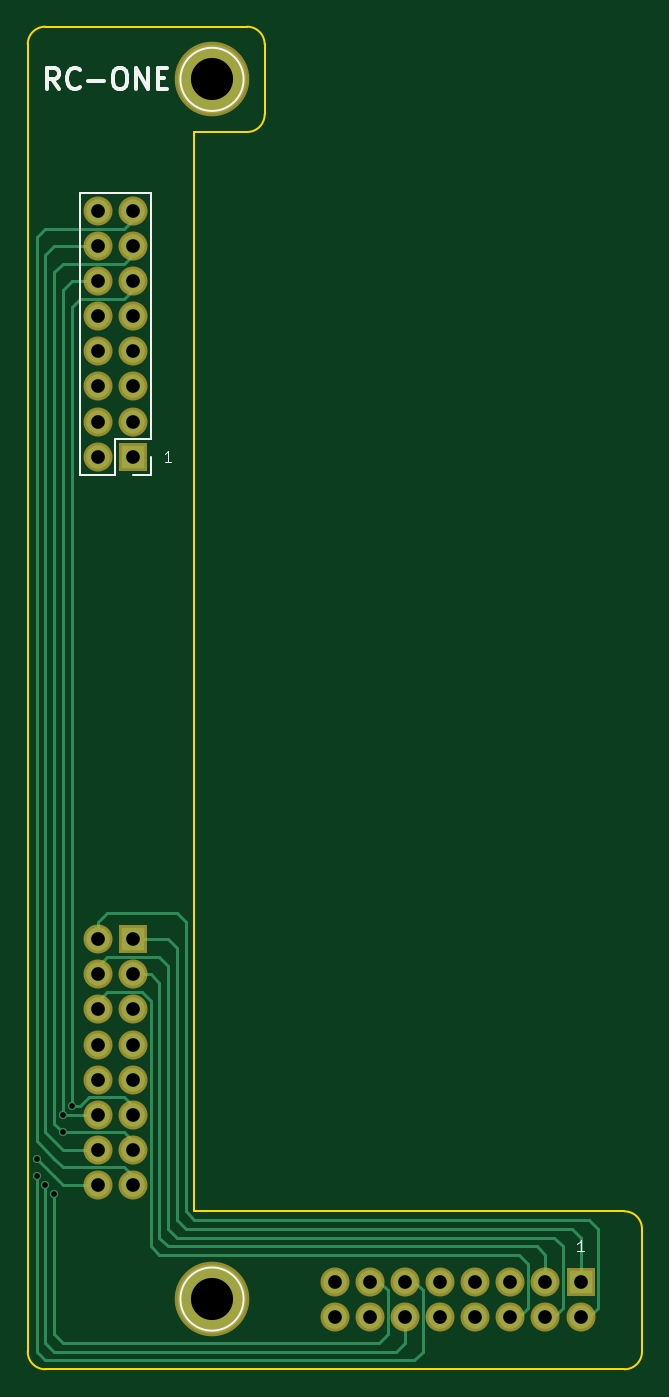
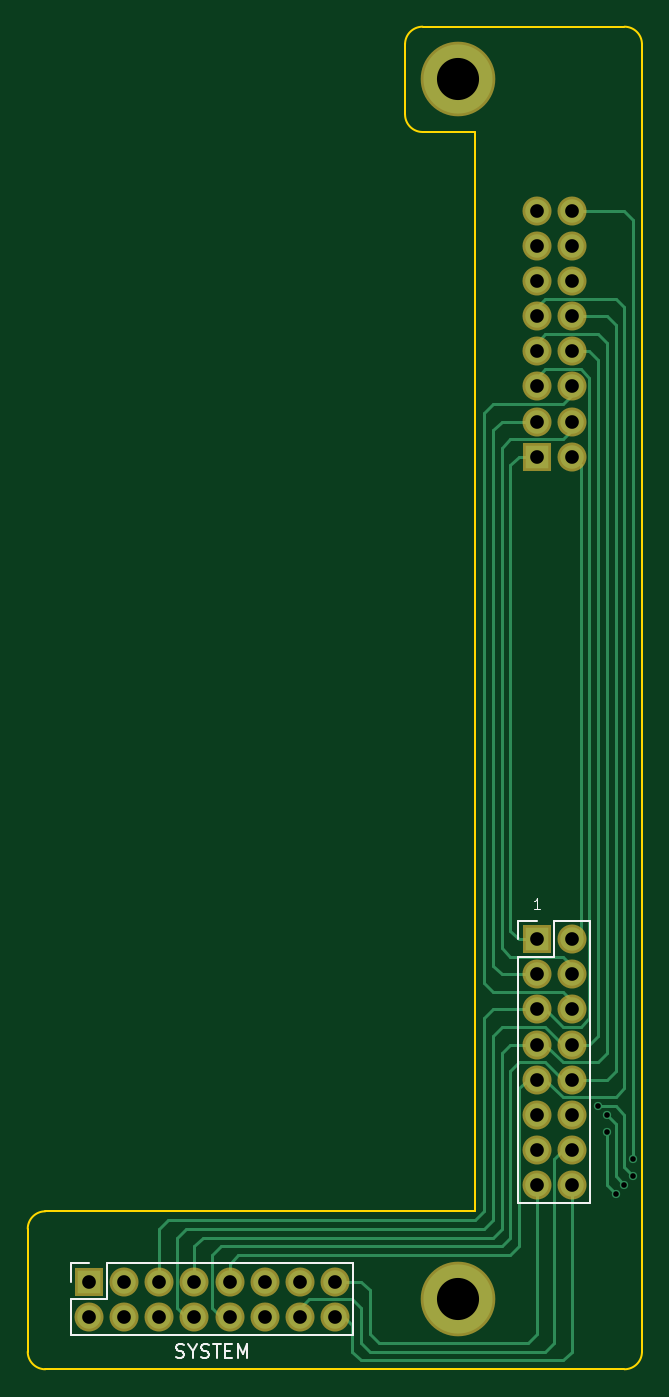
Circuit board: 10 layer files. Board 44.5 x 97.2 mm.
- bottom_copper: RC1 UI Relocate Keypad-B.Cu.gbl (10327 bytes)
- bottom_mask: RC1 UI Relocate Keypad-B.Mask.gbs (1662 bytes)
- paste: RC1 UI Relocate Keypad-B.Paste.gbp (264 bytes)
- bottom_silk: RC1 UI Relocate Keypad-B.SilkS.gbo (2886 bytes)
- outline: RC1 UI Relocate Keypad-Edge.Cuts.gm1 (1238 bytes)
- top_copper: RC1 UI Relocate Keypad-F.Cu.gtl (7871 bytes)
- top_mask: RC1 UI Relocate Keypad-F.Mask.gts (1662 bytes)
- paste: RC1 UI Relocate Keypad-F.Paste.gtp (264 bytes)
- top_silk: RC1 UI Relocate Keypad-F.SilkS.gto (2667 bytes)
- drill: RC1 UI Relocate Keypad.drl (979 bytes)

=== bottom_copper: RC1 UI Relocate Keypad-B.Cu.gbl (10327 bytes, source omitted) ===
=== bottom_mask: RC1 UI Relocate Keypad-B.Mask.gbs ===
G04 #@! TF.FileFunction,Soldermask,Bot*
%FSLAX46Y46*%
G04 Gerber Fmt 4.6, Leading zero omitted, Abs format (unit mm)*
G04 Created by KiCad (PCBNEW 4.0.7) date 01/27/20 23:17:01*
%MOMM*%
%LPD*%
G01*
G04 APERTURE LIST*
%ADD10C,0.100000*%
%ADD11C,5.400000*%
%ADD12R,2.100000X2.100000*%
%ADD13O,2.100000X2.100000*%
G04 APERTURE END LIST*
D10*
D11*
X111760000Y-128905000D03*
X111760000Y-40640000D03*
D12*
X106045000Y-102870000D03*
D13*
X103505000Y-102870000D03*
X106045000Y-105410000D03*
X103505000Y-105410000D03*
X106045000Y-107950000D03*
X103505000Y-107950000D03*
X106045000Y-110490000D03*
X103505000Y-110490000D03*
X106045000Y-113030000D03*
X103505000Y-113030000D03*
X106045000Y-115570000D03*
X103505000Y-115570000D03*
X106045000Y-118110000D03*
X103505000Y-118110000D03*
X106045000Y-120650000D03*
X103505000Y-120650000D03*
D12*
X138430000Y-127635000D03*
D13*
X138430000Y-130175000D03*
X135890000Y-127635000D03*
X135890000Y-130175000D03*
X133350000Y-127635000D03*
X133350000Y-130175000D03*
X130810000Y-127635000D03*
X130810000Y-130175000D03*
X128270000Y-127635000D03*
X128270000Y-130175000D03*
X125730000Y-127635000D03*
X125730000Y-130175000D03*
X123190000Y-127635000D03*
X123190000Y-130175000D03*
X120650000Y-127635000D03*
X120650000Y-130175000D03*
D12*
X106045000Y-67945000D03*
D13*
X103505000Y-67945000D03*
X106045000Y-65405000D03*
X103505000Y-65405000D03*
X106045000Y-62865000D03*
X103505000Y-62865000D03*
X106045000Y-60325000D03*
X103505000Y-60325000D03*
X106045000Y-57785000D03*
X103505000Y-57785000D03*
X106045000Y-55245000D03*
X103505000Y-55245000D03*
X106045000Y-52705000D03*
X103505000Y-52705000D03*
X106045000Y-50165000D03*
X103505000Y-50165000D03*
M02*

=== paste: RC1 UI Relocate Keypad-B.Paste.gbp ===
G04 #@! TF.FileFunction,Paste,Bot*
%FSLAX46Y46*%
G04 Gerber Fmt 4.6, Leading zero omitted, Abs format (unit mm)*
G04 Created by KiCad (PCBNEW 4.0.7) date 01/27/20 23:17:01*
%MOMM*%
%LPD*%
G01*
G04 APERTURE LIST*
%ADD10C,0.100000*%
G04 APERTURE END LIST*
D10*
M02*

=== bottom_silk: RC1 UI Relocate Keypad-B.SilkS.gbo ===
G04 #@! TF.FileFunction,Legend,Bot*
%FSLAX46Y46*%
G04 Gerber Fmt 4.6, Leading zero omitted, Abs format (unit mm)*
G04 Created by KiCad (PCBNEW 4.0.7) date 01/27/20 23:17:01*
%MOMM*%
%LPD*%
G01*
G04 APERTURE LIST*
%ADD10C,0.100000*%
%ADD11C,0.120000*%
%ADD12C,0.150000*%
G04 APERTURE END LIST*
D10*
X105816428Y-100691905D02*
X106273571Y-100691905D01*
X106045000Y-100691905D02*
X106045000Y-99891905D01*
X106121190Y-100006190D01*
X106197381Y-100082381D01*
X106273571Y-100120476D01*
D11*
X107375000Y-121980000D02*
X102175000Y-121980000D01*
X107375000Y-104140000D02*
X107375000Y-121980000D01*
X102175000Y-101540000D02*
X102175000Y-121980000D01*
X107375000Y-104140000D02*
X104775000Y-104140000D01*
X104775000Y-104140000D02*
X104775000Y-101540000D01*
X104775000Y-101540000D02*
X102175000Y-101540000D01*
X107375000Y-102870000D02*
X107375000Y-101540000D01*
X107375000Y-101540000D02*
X106045000Y-101540000D01*
X119320000Y-126305000D02*
X119320000Y-131505000D01*
X137160000Y-126305000D02*
X119320000Y-126305000D01*
X139760000Y-131505000D02*
X119320000Y-131505000D01*
X137160000Y-126305000D02*
X137160000Y-128905000D01*
X137160000Y-128905000D02*
X139760000Y-128905000D01*
X139760000Y-128905000D02*
X139760000Y-131505000D01*
X138430000Y-126305000D02*
X139760000Y-126305000D01*
X139760000Y-126305000D02*
X139760000Y-127635000D01*
D12*
X132135238Y-133119762D02*
X131992381Y-133167381D01*
X131754285Y-133167381D01*
X131659047Y-133119762D01*
X131611428Y-133072143D01*
X131563809Y-132976905D01*
X131563809Y-132881667D01*
X131611428Y-132786429D01*
X131659047Y-132738810D01*
X131754285Y-132691190D01*
X131944762Y-132643571D01*
X132040000Y-132595952D01*
X132087619Y-132548333D01*
X132135238Y-132453095D01*
X132135238Y-132357857D01*
X132087619Y-132262619D01*
X132040000Y-132215000D01*
X131944762Y-132167381D01*
X131706666Y-132167381D01*
X131563809Y-132215000D01*
X130944762Y-132691190D02*
X130944762Y-133167381D01*
X131278095Y-132167381D02*
X130944762Y-132691190D01*
X130611428Y-132167381D01*
X130325714Y-133119762D02*
X130182857Y-133167381D01*
X129944761Y-133167381D01*
X129849523Y-133119762D01*
X129801904Y-133072143D01*
X129754285Y-132976905D01*
X129754285Y-132881667D01*
X129801904Y-132786429D01*
X129849523Y-132738810D01*
X129944761Y-132691190D01*
X130135238Y-132643571D01*
X130230476Y-132595952D01*
X130278095Y-132548333D01*
X130325714Y-132453095D01*
X130325714Y-132357857D01*
X130278095Y-132262619D01*
X130230476Y-132215000D01*
X130135238Y-132167381D01*
X129897142Y-132167381D01*
X129754285Y-132215000D01*
X129468571Y-132167381D02*
X128897142Y-132167381D01*
X129182857Y-133167381D02*
X129182857Y-132167381D01*
X128563809Y-132643571D02*
X128230475Y-132643571D01*
X128087618Y-133167381D02*
X128563809Y-133167381D01*
X128563809Y-132167381D01*
X128087618Y-132167381D01*
X127659047Y-133167381D02*
X127659047Y-132167381D01*
X127325713Y-132881667D01*
X126992380Y-132167381D01*
X126992380Y-133167381D01*
M02*

=== outline: RC1 UI Relocate Keypad-Edge.Cuts.gm1 ===
G04 #@! TF.FileFunction,Profile,NP*
%FSLAX46Y46*%
G04 Gerber Fmt 4.6, Leading zero omitted, Abs format (unit mm)*
G04 Created by KiCad (PCBNEW 4.0.7) date 01/27/20 23:17:01*
%MOMM*%
%LPD*%
G01*
G04 APERTURE LIST*
%ADD10C,0.100000*%
%ADD11C,0.150000*%
G04 APERTURE END LIST*
D10*
D11*
X99695000Y-36830000D02*
X100330000Y-36830000D01*
X100330000Y-133985000D02*
X99695000Y-133985000D01*
X100330000Y-133985000D02*
X141605000Y-133985000D01*
X98425000Y-38100000D02*
X98425000Y-132715000D01*
X100330000Y-36830000D02*
X114300000Y-36830000D01*
X99695000Y-36830000D02*
G75*
G03X98425000Y-38100000I0J-1270000D01*
G01*
X110490000Y-122555000D02*
X141605000Y-122555000D01*
X110490000Y-44450000D02*
X114300000Y-44450000D01*
X110490000Y-122555000D02*
X110490000Y-44450000D01*
X142875000Y-123825000D02*
X142875000Y-132715000D01*
X98425000Y-132715000D02*
G75*
G03X99695000Y-133985000I1270000J0D01*
G01*
X142875000Y-123825000D02*
G75*
G03X141605000Y-122555000I-1270000J0D01*
G01*
X141605000Y-133985000D02*
G75*
G03X142875000Y-132715000I0J1270000D01*
G01*
X115570000Y-43180000D02*
X115570000Y-38100000D01*
X115570000Y-38100000D02*
G75*
G03X114300000Y-36830000I-1270000J0D01*
G01*
X114300000Y-44450000D02*
G75*
G03X115570000Y-43180000I0J1270000D01*
G01*
M02*

=== top_copper: RC1 UI Relocate Keypad-F.Cu.gtl (7871 bytes, source omitted) ===
=== top_mask: RC1 UI Relocate Keypad-F.Mask.gts ===
G04 #@! TF.FileFunction,Soldermask,Top*
%FSLAX46Y46*%
G04 Gerber Fmt 4.6, Leading zero omitted, Abs format (unit mm)*
G04 Created by KiCad (PCBNEW 4.0.7) date 01/27/20 23:17:01*
%MOMM*%
%LPD*%
G01*
G04 APERTURE LIST*
%ADD10C,0.100000*%
%ADD11C,5.400000*%
%ADD12R,2.100000X2.100000*%
%ADD13O,2.100000X2.100000*%
G04 APERTURE END LIST*
D10*
D11*
X111760000Y-128905000D03*
X111760000Y-40640000D03*
D12*
X106045000Y-102870000D03*
D13*
X103505000Y-102870000D03*
X106045000Y-105410000D03*
X103505000Y-105410000D03*
X106045000Y-107950000D03*
X103505000Y-107950000D03*
X106045000Y-110490000D03*
X103505000Y-110490000D03*
X106045000Y-113030000D03*
X103505000Y-113030000D03*
X106045000Y-115570000D03*
X103505000Y-115570000D03*
X106045000Y-118110000D03*
X103505000Y-118110000D03*
X106045000Y-120650000D03*
X103505000Y-120650000D03*
D12*
X138430000Y-127635000D03*
D13*
X138430000Y-130175000D03*
X135890000Y-127635000D03*
X135890000Y-130175000D03*
X133350000Y-127635000D03*
X133350000Y-130175000D03*
X130810000Y-127635000D03*
X130810000Y-130175000D03*
X128270000Y-127635000D03*
X128270000Y-130175000D03*
X125730000Y-127635000D03*
X125730000Y-130175000D03*
X123190000Y-127635000D03*
X123190000Y-130175000D03*
X120650000Y-127635000D03*
X120650000Y-130175000D03*
D12*
X106045000Y-67945000D03*
D13*
X103505000Y-67945000D03*
X106045000Y-65405000D03*
X103505000Y-65405000D03*
X106045000Y-62865000D03*
X103505000Y-62865000D03*
X106045000Y-60325000D03*
X103505000Y-60325000D03*
X106045000Y-57785000D03*
X103505000Y-57785000D03*
X106045000Y-55245000D03*
X103505000Y-55245000D03*
X106045000Y-52705000D03*
X103505000Y-52705000D03*
X106045000Y-50165000D03*
X103505000Y-50165000D03*
M02*

=== paste: RC1 UI Relocate Keypad-F.Paste.gtp ===
G04 #@! TF.FileFunction,Paste,Top*
%FSLAX46Y46*%
G04 Gerber Fmt 4.6, Leading zero omitted, Abs format (unit mm)*
G04 Created by KiCad (PCBNEW 4.0.7) date 01/27/20 23:17:01*
%MOMM*%
%LPD*%
G01*
G04 APERTURE LIST*
%ADD10C,0.100000*%
G04 APERTURE END LIST*
D10*
M02*

=== top_silk: RC1 UI Relocate Keypad-F.SilkS.gto ===
G04 #@! TF.FileFunction,Legend,Top*
%FSLAX46Y46*%
G04 Gerber Fmt 4.6, Leading zero omitted, Abs format (unit mm)*
G04 Created by KiCad (PCBNEW 4.0.7) date 01/27/20 23:17:01*
%MOMM*%
%LPD*%
G01*
G04 APERTURE LIST*
%ADD10C,0.100000*%
%ADD11C,0.300000*%
%ADD12C,0.120000*%
G04 APERTURE END LIST*
D10*
X108813572Y-68306905D02*
X108356429Y-68306905D01*
X108585000Y-68306905D02*
X108585000Y-67506905D01*
X108508810Y-67621190D01*
X108432619Y-67697381D01*
X108356429Y-67735476D01*
X138658572Y-125456905D02*
X138201429Y-125456905D01*
X138430000Y-125456905D02*
X138430000Y-124656905D01*
X138353810Y-124771190D01*
X138277619Y-124847381D01*
X138201429Y-124885476D01*
D11*
X100675714Y-41318571D02*
X100175714Y-40604286D01*
X99818571Y-41318571D02*
X99818571Y-39818571D01*
X100389999Y-39818571D01*
X100532857Y-39890000D01*
X100604285Y-39961429D01*
X100675714Y-40104286D01*
X100675714Y-40318571D01*
X100604285Y-40461429D01*
X100532857Y-40532857D01*
X100389999Y-40604286D01*
X99818571Y-40604286D01*
X102175714Y-41175714D02*
X102104285Y-41247143D01*
X101889999Y-41318571D01*
X101747142Y-41318571D01*
X101532857Y-41247143D01*
X101389999Y-41104286D01*
X101318571Y-40961429D01*
X101247142Y-40675714D01*
X101247142Y-40461429D01*
X101318571Y-40175714D01*
X101389999Y-40032857D01*
X101532857Y-39890000D01*
X101747142Y-39818571D01*
X101889999Y-39818571D01*
X102104285Y-39890000D01*
X102175714Y-39961429D01*
X102818571Y-40747143D02*
X103961428Y-40747143D01*
X104961428Y-39818571D02*
X105247142Y-39818571D01*
X105390000Y-39890000D01*
X105532857Y-40032857D01*
X105604285Y-40318571D01*
X105604285Y-40818571D01*
X105532857Y-41104286D01*
X105390000Y-41247143D01*
X105247142Y-41318571D01*
X104961428Y-41318571D01*
X104818571Y-41247143D01*
X104675714Y-41104286D01*
X104604285Y-40818571D01*
X104604285Y-40318571D01*
X104675714Y-40032857D01*
X104818571Y-39890000D01*
X104961428Y-39818571D01*
X106247143Y-41318571D02*
X106247143Y-39818571D01*
X107104286Y-41318571D01*
X107104286Y-39818571D01*
X107818572Y-40532857D02*
X108318572Y-40532857D01*
X108532858Y-41318571D02*
X107818572Y-41318571D01*
X107818572Y-39818571D01*
X108532858Y-39818571D01*
D12*
X114046000Y-128905000D02*
G75*
G03X114046000Y-128905000I-2286000J0D01*
G01*
X114046000Y-40640000D02*
G75*
G03X114046000Y-40640000I-2286000J0D01*
G01*
X107375000Y-48835000D02*
X102175000Y-48835000D01*
X107375000Y-66675000D02*
X107375000Y-48835000D01*
X102175000Y-69275000D02*
X102175000Y-48835000D01*
X107375000Y-66675000D02*
X104775000Y-66675000D01*
X104775000Y-66675000D02*
X104775000Y-69275000D01*
X104775000Y-69275000D02*
X102175000Y-69275000D01*
X107375000Y-67945000D02*
X107375000Y-69275000D01*
X107375000Y-69275000D02*
X106045000Y-69275000D01*
M02*

=== drill: RC1 UI Relocate Keypad.drl ===
M48
;DRILL file {KiCad 4.0.7} date 01/27/20 23:17:04
;FORMAT={2:4/ absolute / inch / suppress leading zeros}
FMAT,2
INCH,TZ
T1C0.016
T2C0.039
T3C0.120
%
G90
G05
M72
T1
X39000Y-46750
X39000Y-47250
X39250Y-47500
X39500Y-47750
X39750Y-45500
X39750Y-46000
X40000Y-45250
T2
X40750Y-19750
X40750Y-20750
X40750Y-21750
X40750Y-22750
X40750Y-23750
X40750Y-24750
X40750Y-25750
X40750Y-26750
X40750Y-40500
X40750Y-41500
X40750Y-42500
X40750Y-43500
X40750Y-44500
X40750Y-45500
X40750Y-46500
X40750Y-47500
X41750Y-19750
X41750Y-20750
X41750Y-21750
X41750Y-22750
X41750Y-23750
X41750Y-24750
X41750Y-25750
X41750Y-26750
X41750Y-40500
X41750Y-41500
X41750Y-42500
X41750Y-43500
X41750Y-44500
X41750Y-45500
X41750Y-46500
X41750Y-47500
X47500Y-50250
X47500Y-51250
X48500Y-50250
X48500Y-51250
X49500Y-50250
X49500Y-51250
X50500Y-50250
X50500Y-51250
X51500Y-50250
X51500Y-51250
X52500Y-50250
X52500Y-51250
X53500Y-50250
X53500Y-51250
X54500Y-50250
X54500Y-51250
T3
X44000Y-16000
X44000Y-50750
T0
M30

